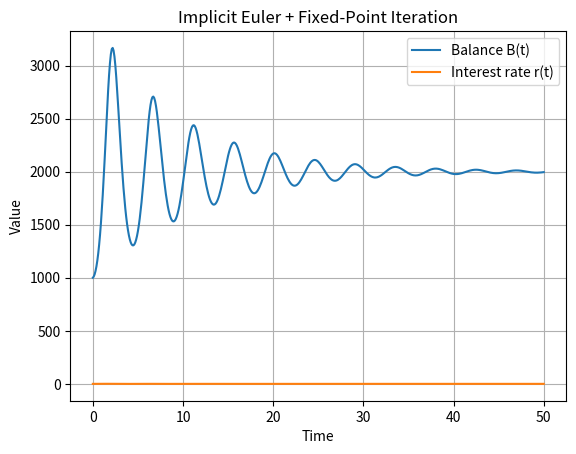

This figure's Python source:
import numpy as np
import matplotlib.pyplot as plt

# ============================================================
# REAL-WORLD MODEL:
# Bank account with adaptive interest rate
#
# B(t) = bank balance
# r(t) = interest rate
#
# SYSTEM OF ODEs:
# dB/dt = r * B
# dr/dt = k * (Bd - B)
#
# This is a system of ordinary differential equations (ODEs)
# ============================================================


# -----------------------
# MODEL PARAMETERS
# -----------------------
Bd = 2000.0     # Desired (target) balance B_d
k = 0.001       # Reaction speed (how fast interest rate changes)

# -----------------------
# TIME DISCRETIZATION
# -----------------------
h = 0.1         # Time step size
T = 50          # Final time
N = int(T / h)  # Number of time steps


# -----------------------
# INITIAL CONDITIONS (IVP)
# -----------------------
# B(0) = initial balance
# r(0) = initial interest rate
B = np.zeros(N + 1)
r = np.zeros(N + 1)

B[0] = 1000.0
r[0] = 0.01


# ============================================================
# IMPLICIT EULER METHOD
#
# General implicit Euler formula:
# y_{n+1} = y_n + h * f(y_{n+1})
#
# Applied to our system:
#
# B_{n+1} = B_n + h * r_{n+1} * B_{n+1}
# r_{n+1} = r_n + h * k * (Bd - B_{n+1})
#
# This is a NONLINEAR algebraic system
# ============================================================


# -----------------------
# FIXED-POINT ITERATION PARAMETERS
# -----------------------
max_iter = 50
tol = 1e-6


# -----------------------
# TIME STEPPING LOOP
# -----------------------
for n in range(N):

    # Initial guess for Fixed-Point iteration
    B_new = B[n]
    r_new = r[n]

    # -----------------------
    # FIXED-POINT ITERATION
    # -----------------------
    for _ in range(max_iter):

        B_old = B_new
        r_old = r_new

        # Fixed-point update formulas:
        #
        # B_{n+1}^{(k+1)} = B_n + h * r_{n+1}^{(k)} * B_{n+1}^{(k)}
        # r_{n+1}^{(k+1)} = r_n + h * k * (Bd - B_{n+1}^{(k+1)})
        #
        B_new = B[n] + h * r_old * B_old
        r_new = r[n] + h * k * (Bd - B_new)

        # Convergence check
        if abs(B_new - B_old) < tol and abs(r_new - r_old) < tol:
            break

    # Save converged values
    B[n + 1] = B_new
    r[n + 1] = r_new


# -----------------------
# VISUALIZATION
# -----------------------
t = np.linspace(0, T, N + 1)

plt.plot(t, B, label="Balance B(t)")
plt.plot(t, r, label="Interest rate r(t)")
plt.xlabel("Time")
plt.ylabel("Value")
plt.title("Implicit Euler + Fixed-Point Iteration")
plt.legend()
plt.grid()
plt.show()
